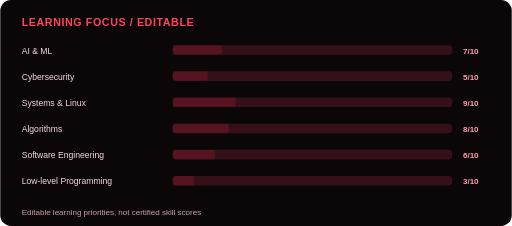
t = 0.00 s
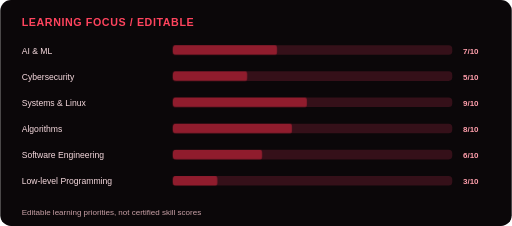
t = 0.30 s
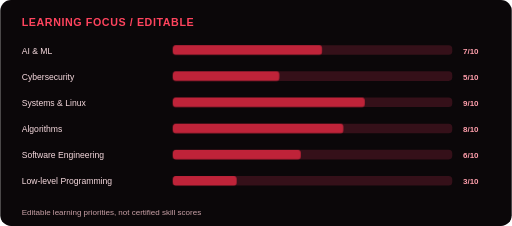
t = 0.60 s
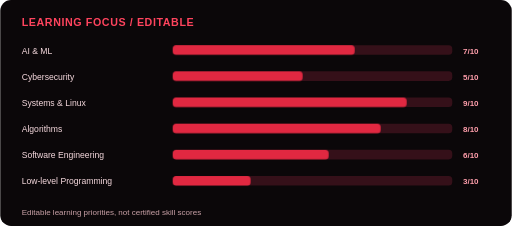
t = 0.90 s
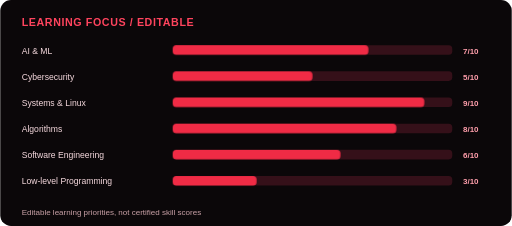
t = 1.20 s

The animated SVG that drew these frames (rendered in a browser with its animation timeline set to each time). Animation: 1 CSS @keyframes rule; one cycle of 1.20 s.

<svg xmlns="http://www.w3.org/2000/svg" viewBox="0 0 860 380" width="860" height="380" role="img" aria-label="Editable learning focus bars"><style><![CDATA[.label{font-family:Helvetica, Arial, sans-serif;fill:#f6d9de}.sub{font-family:Helvetica, Arial, sans-serif;fill:#c9a1a7}.title{font-family:Helvetica, Arial, sans-serif;fill:#ff445e;font-weight:700;letter-spacing:1px}.value{font-family:Helvetica, Arial, sans-serif;fill:#ff9eab;font-weight:700}.grid{stroke:#6b2732;stroke-width:1.5;fill:none}.axis{stroke:#6b2732;stroke-width:1.5}.poly{fill:#ff314e;fill-opacity:.22;stroke:#ff4f66;stroke-width:3}.barbg{fill:#351019}.barfg{fill:#f02b45}.grow{animation:appear 1.2s ease-out both}@keyframes appear{from{opacity:.18;transform:scaleX(.25)}to{opacity:1;transform:scaleX(1)}}@media(prefers-reduced-motion:reduce){*{animation:none!important}}]]></style><rect width="860" height="380" rx="18" fill="#0b0709"/><text x="36" y="44" font-size="18" class="title">LEARNING FOCUS / EDITABLE</text><text x="36" y="90" font-size="14.5" class="label">AI &amp; ML</text><rect x="290" y="76" width="470" height="16" rx="6" class="barbg"/><rect x="290" y="76" width="329.0" height="16" rx="6" class="barfg grow" style="transform-origin:290px 90px"/><text x="778" y="90" font-size="13.5" class="value">7/10</text><text x="36" y="134" font-size="14.5" class="label">Cybersecurity</text><rect x="290" y="120" width="470" height="16" rx="6" class="barbg"/><rect x="290" y="120" width="235.0" height="16" rx="6" class="barfg grow" style="transform-origin:290px 134px"/><text x="778" y="134" font-size="13.5" class="value">5/10</text><text x="36" y="178" font-size="14.5" class="label">Systems &amp; Linux</text><rect x="290" y="164" width="470" height="16" rx="6" class="barbg"/><rect x="290" y="164" width="423.0" height="16" rx="6" class="barfg grow" style="transform-origin:290px 178px"/><text x="778" y="178" font-size="13.5" class="value">9/10</text><text x="36" y="222" font-size="14.5" class="label">Algorithms</text><rect x="290" y="208" width="470" height="16" rx="6" class="barbg"/><rect x="290" y="208" width="376.0" height="16" rx="6" class="barfg grow" style="transform-origin:290px 222px"/><text x="778" y="222" font-size="13.5" class="value">8/10</text><text x="36" y="266" font-size="14.5" class="label">Software Engineering</text><rect x="290" y="252" width="470" height="16" rx="6" class="barbg"/><rect x="290" y="252" width="282.0" height="16" rx="6" class="barfg grow" style="transform-origin:290px 266px"/><text x="778" y="266" font-size="13.5" class="value">6/10</text><text x="36" y="310" font-size="14.5" class="label">Low-level Programming</text><rect x="290" y="296" width="470" height="16" rx="6" class="barbg"/><rect x="290" y="296" width="141.0" height="16" rx="6" class="barfg grow" style="transform-origin:290px 310px"/><text x="778" y="310" font-size="13.5" class="value">3/10</text><text x="36" y="362" font-size="13.5" class="sub">Editable learning priorities, not certified skill scores</text></svg>
